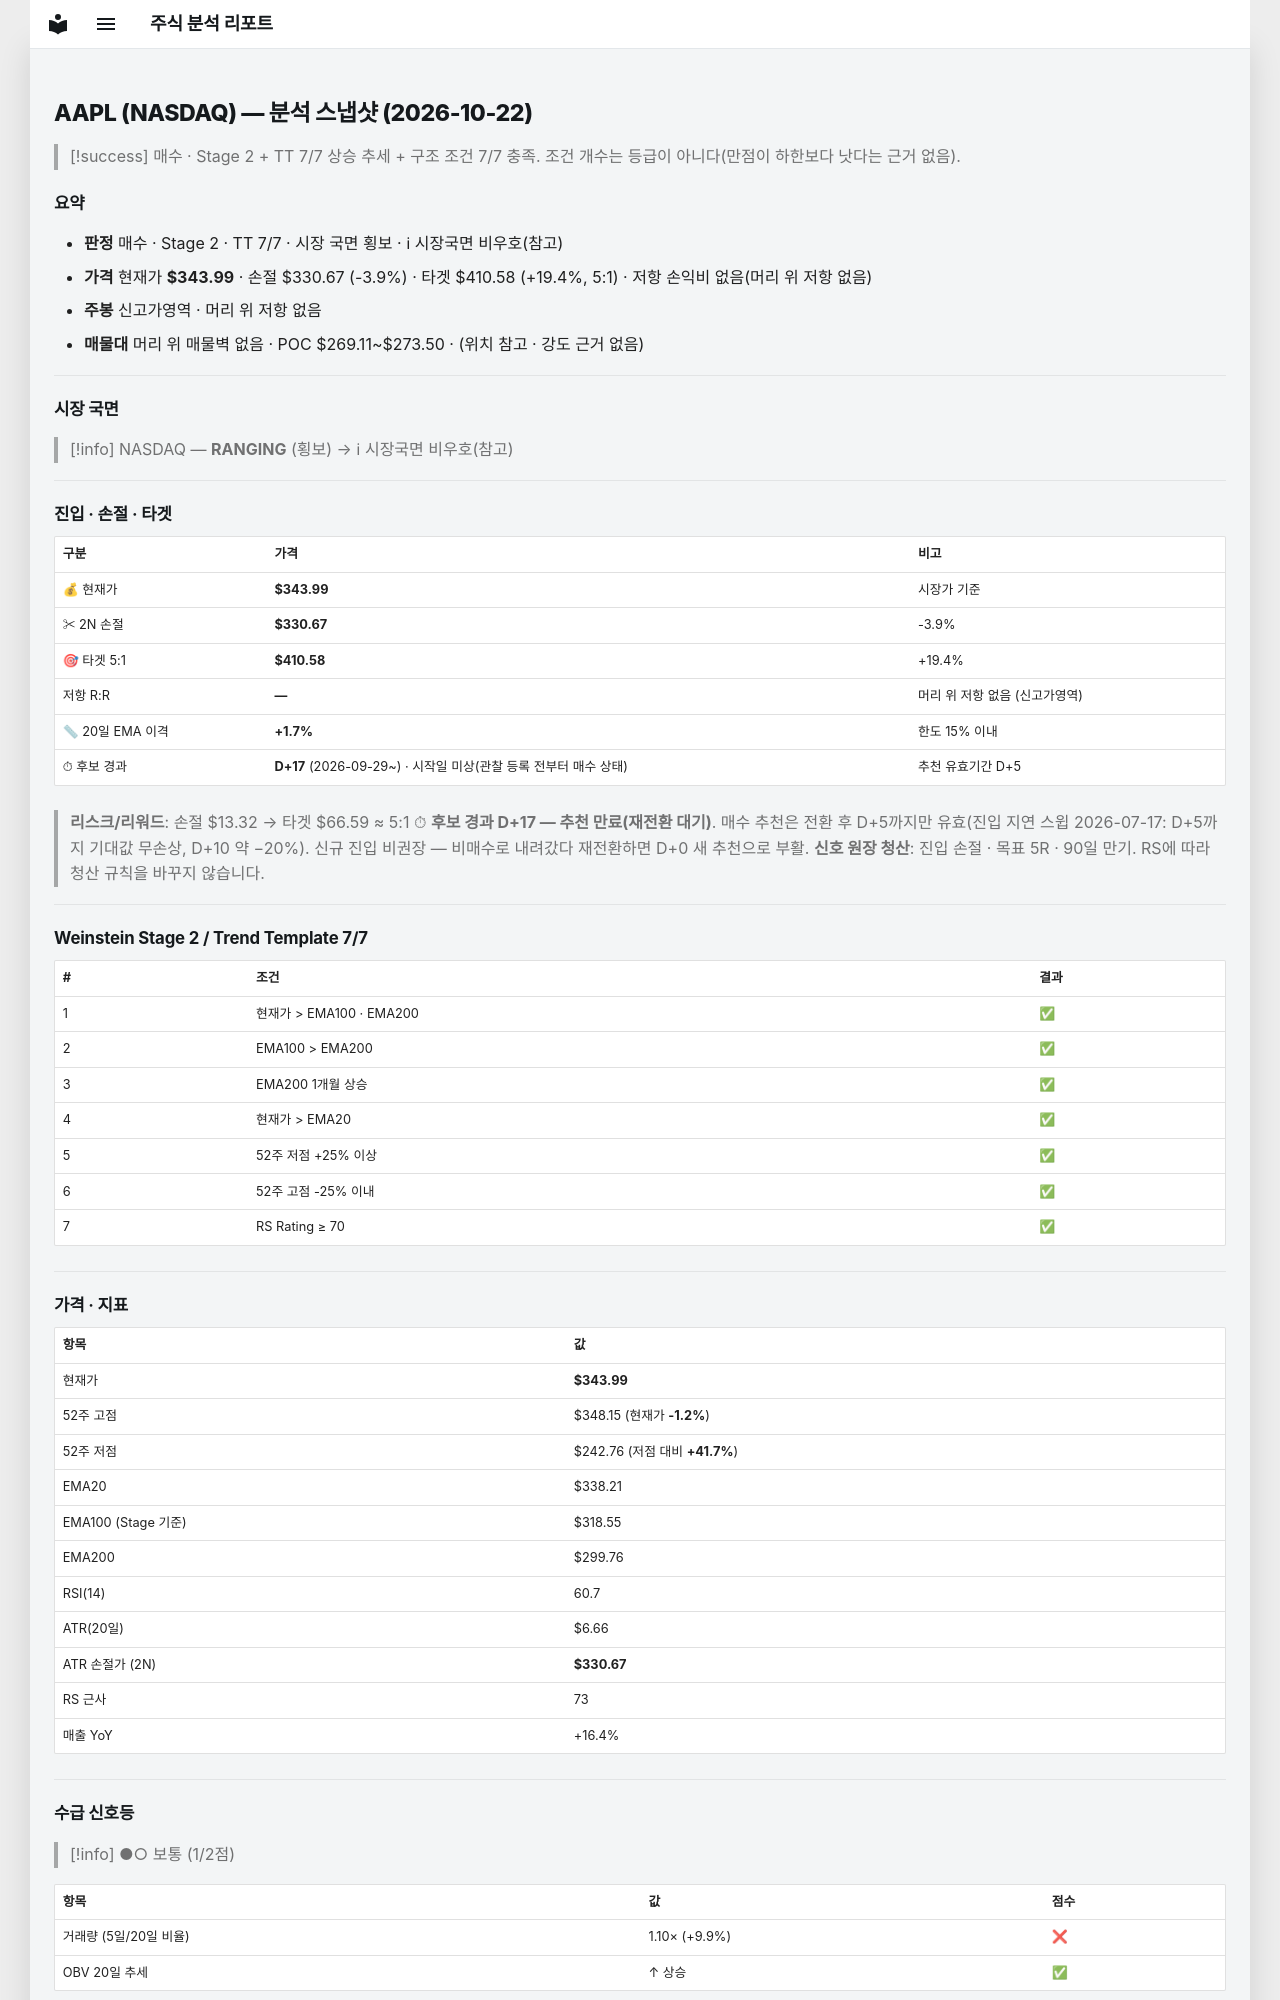

repository: soloandco/stock-reports · page: snapshots/AAPL-2026-10-22/index.html · generator: mkdocs

---
type: analysis-snapshot
title: AAPL 분석 스냅샷
ticker: AAPL
market: NASDAQ
created: 2026-10-22
updated: 2026-10-22
bar-date: 2026-10-21
verdict: 매수후보
sma50-gap-pct: 1.7
candidate-days: 17
candidate-since: 2026-09-29
candidate-start-unknown: true
weekly-position: 신고가영역
stage: 2
trend-template-score: 7
tt-max: 7
ma-set: ema-20-100-200
price: 343.989990234375
stop-price: 330.6725293548882
market-regime: RANGING
supply-demand-score: 1/2
supply-demand-label: 보통
status: tracking
tags:
  - stock-agent
  - watchlist
  - AAPL
  - analysis
related:
  - "[[analysis-template]]"
---

# AAPL (NASDAQ) — 분석 스냅샷 (2026-10-22)

> [!success] 매수 · Stage 2 + TT 7/7
> 상승 추세 + 구조 조건 7/7 충족. 조건 개수는 등급이 아니다(만점이 하한보다 낫다는 근거 없음).

## 요약

- **판정** 매수 · Stage 2 · TT 7/7 · 시장 국면 횡보 · ℹ 시장국면 비우호(참고)
- **가격** 현재가 **$343.99** · 손절 $330.67 (-3.9%) · 타겟 $410.58 (+19.4%, 5:1) · 저항 손익비 없음(머리 위 저항 없음)
- **주봉** 신고가영역 · 머리 위 저항 없음
- **매물대** 머리 위 매물벽 없음 · POC $269.11~$273.50 · (위치 참고 · 강도 근거 없음)

---

## 시장 국면

> [!info] NASDAQ — **RANGING** (횡보) → ℹ 시장국면 비우호(참고)

---

## 진입 · 손절 · 타겟

| 구분 | 가격 | 비고 |
|------|------|------|
| 💰 현재가 | **$343.99** | 시장가 기준 |
| ✂ 2N 손절 | **$330.67** | -3.9% |
| 🎯 타겟 5:1 | **$410.58** | +19.4% |
| 저항 R:R | **—** | 머리 위 저항 없음 (신고가영역) |
| 📏 20일 EMA 이격 | **+1.7%** | 한도 15% 이내 |
| ⏱ 후보 경과 | **D+17** (2026-09-29~) · 시작일 미상(관찰 등록 전부터 매수 상태) | 추천 유효기간 D+5 |

> **리스크/리워드**: 손절 $13.32 → 타겟 $66.59 ≈ 5:1
> ⏱ **후보 경과 D+17 — 추천 만료(재전환 대기)**. 매수 추천은 전환 후 D+5까지만 유효(진입 지연 스윕 2026-07-17: D+5까지 기대값 무손상, D+10 약 −20%). 신규 진입 비권장 — 비매수로 내려갔다 재전환하면 D+0 새 추천으로 부활.
> **신호 원장 청산**: 진입 손절 · 목표 5R · 90일 만기. RS에 따라 청산 규칙을 바꾸지 않습니다.

---

## Weinstein Stage 2 / Trend Template 7/7

| # | 조건 | 결과 |
|---|------|------|
| 1 | 현재가 > EMA100 · EMA200 | ✅ |
| 2 | EMA100 > EMA200 | ✅ |
| 3 | EMA200 1개월 상승 | ✅ |
| 4 | 현재가 > EMA20 | ✅ |
| 5 | 52주 저점 +25% 이상 | ✅ |
| 6 | 52주 고점 -25% 이내 | ✅ |
| 7 | RS Rating ≥ 70 | ✅ |

---

## 가격 · 지표

| 항목 | 값 |
|------|---|
| 현재가 | **$343.99** |
| 52주 고점 | $348.15 (현재가 **-1.2%**) |
| 52주 저점 | $242.76 (저점 대비 **+41.7%**) |
| EMA20 | $338.21 |
| EMA100 (Stage 기준) | $318.55 |
| EMA200 | $299.76 |
| RSI(14) | 60.7 |
| ATR(20일) | $6.66 |
| ATR 손절가 (2N) | **$330.67** |
| RS 근사 | 73 |
| 매출 YoY | +16.4% |

---
## 수급 신호등

> [!info] ●○ 보통 (1/2점)

| 항목 | 값 | 점수 |
|------|------|------|
| 거래량 (5일/20일 비율) | 1.10× (+9.9%) | ❌ |
| OBV 20일 추세 | ↑ 상승 | ✅ |

> **판독법**: 거래량이 20일 평균보다 20% 이상 많고 OBV(온밸런스볼륨)가 상승 중이면 매집 수급이 강한 것으로 판단합니다.

---
